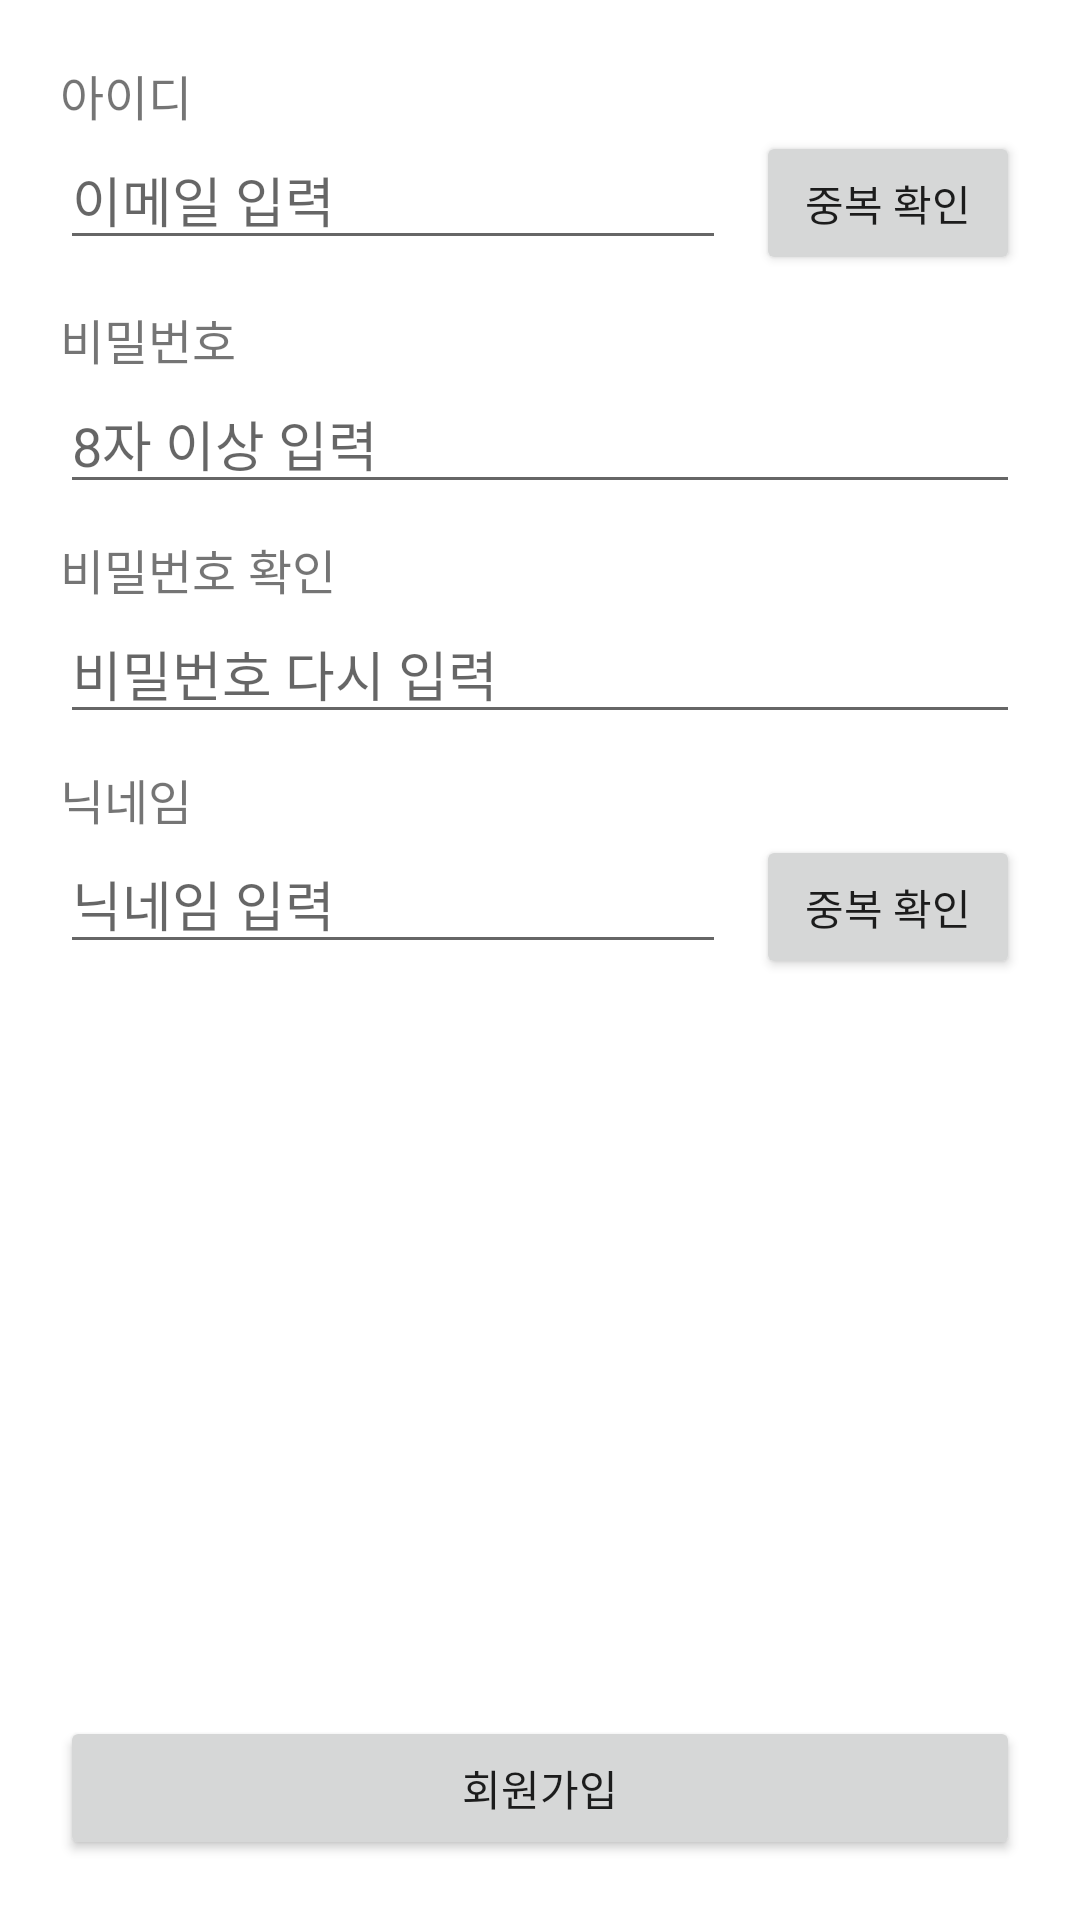

Here is an Android app screen rendered from its layout file. Give the layout XML and the strings, colors and styles it references.
<!-- AndroidManifest.xml: application theme Theme.KeepTheTime_20220730 -->
<!-- res/layout/activity_sign_up.xml -->
<?xml version="1.0" encoding="utf-8"?>
<layout xmlns:android="http://schemas.android.com/apk/res/android"
    xmlns:app="http://schemas.android.com/apk/res-auto"
    xmlns:tools="http://schemas.android.com/tools"
    tools:context=".SignUpActivity">

    <LinearLayout
        android:layout_width="match_parent"
        android:layout_height="match_parent"
        android:orientation="vertical"
        android:padding="20dp">

        <TextView
            android:layout_width="wrap_content"
            android:layout_height="wrap_content"
            android:text="아이디"
            android:textSize="16sp" />

        <LinearLayout
            android:layout_width="match_parent"
            android:layout_height="wrap_content"
            android:orientation="horizontal">

            <EditText
                android:id="@+id/emailEdt"
                android:layout_width="0dp"
                android:layout_height="wrap_content"
                android:layout_weight="1"
                android:hint="이메일 입력"
                android:imeOptions="actionNext"
                android:inputType="textEmailAddress"
                android:maxLines="1" />

            <Button
                android:id="@+id/emailCheckBtn"
                android:layout_width="wrap_content"
                android:layout_height="wrap_content"
                android:layout_marginStart="10dp"
                android:text="중복 확인" />

        </LinearLayout>

        <TextView
            android:layout_width="wrap_content"
            android:layout_height="wrap_content"
            android:layout_marginTop="10dp"
            android:text="비밀번호"
            android:textSize="16sp" />

        <EditText
            android:id="@+id/pwEdt"
            android:layout_width="match_parent"
            android:layout_height="wrap_content"
            android:hint="8자 이상 입력"
            android:imeOptions="actionNext"
            android:inputType="textPassword"
            android:maxLines="1" />

        <TextView
            android:layout_width="wrap_content"
            android:layout_height="wrap_content"
            android:layout_marginTop="10dp"
            android:text="비밀번호 확인"
            android:textSize="16sp" />

        <EditText
            android:id="@+id/pwCheckEdt"
            android:layout_width="match_parent"
            android:layout_height="wrap_content"
            android:hint="비밀번호 다시 입력"
            android:imeOptions="actionNext"
            android:inputType="textPassword"
            android:maxLines="1" />

        <TextView
            android:layout_width="wrap_content"
            android:layout_height="wrap_content"
            android:layout_marginTop="10dp"
            android:text="닉네임"
            android:textSize="16sp" />

        <LinearLayout
            android:layout_width="match_parent"
            android:layout_height="wrap_content"
            android:orientation="horizontal">

            <EditText
                android:id="@+id/nickEdt"
                android:layout_width="0dp"
                android:layout_height="wrap_content"
                android:layout_weight="1"
                android:hint="닉네임 입력"
                android:imeOptions="actionNext"
                android:inputType="textEmailAddress"
                android:maxLines="1" />

            <Button
                android:id="@+id/nickCheckBtn"
                android:layout_width="wrap_content"
                android:layout_height="wrap_content"
                android:layout_marginStart="10dp"
                android:text="중복 확인" />

        </LinearLayout>

        <TextView
            android:layout_width="wrap_content"
            android:layout_height="0dp"
            android:layout_weight="1"/>

        <Button
            android:id="@+id/signUpBtn"
            android:layout_width="match_parent"
            android:layout_height="wrap_content"
            android:text="회원가입" />


    </LinearLayout>
</layout>
<!-- resources referenced by this layout -->
<resources>
  <style name="Theme.KeepTheTime_20220730" parent="Theme.MaterialComponents.DayNight.DarkActionBar">
          
          <item name="colorPrimary">@color/purple_500</item>
          <item name="colorPrimaryVariant">@color/purple_700</item>
          <item name="colorOnPrimary">@color/white</item>
          
          <item name="colorSecondary">@color/teal_200</item>
          <item name="colorSecondaryVariant">@color/teal_700</item>
          <item name="colorOnSecondary">@color/black</item>
          
          <item name="android:statusBarColor" tools:targetApi="l">?attr/colorPrimaryVariant</item>
          
      </style>
  <color name="purple_500">#FF6200EE</color>
  <color name="purple_700">#FF3700B3</color>
  <color name="white">#FFFFFFFF</color>
  <color name="teal_200">#FF03DAC5</color>
  <color name="teal_700">#FF018786</color>
  <color name="black">#FF000000</color>
</resources>
